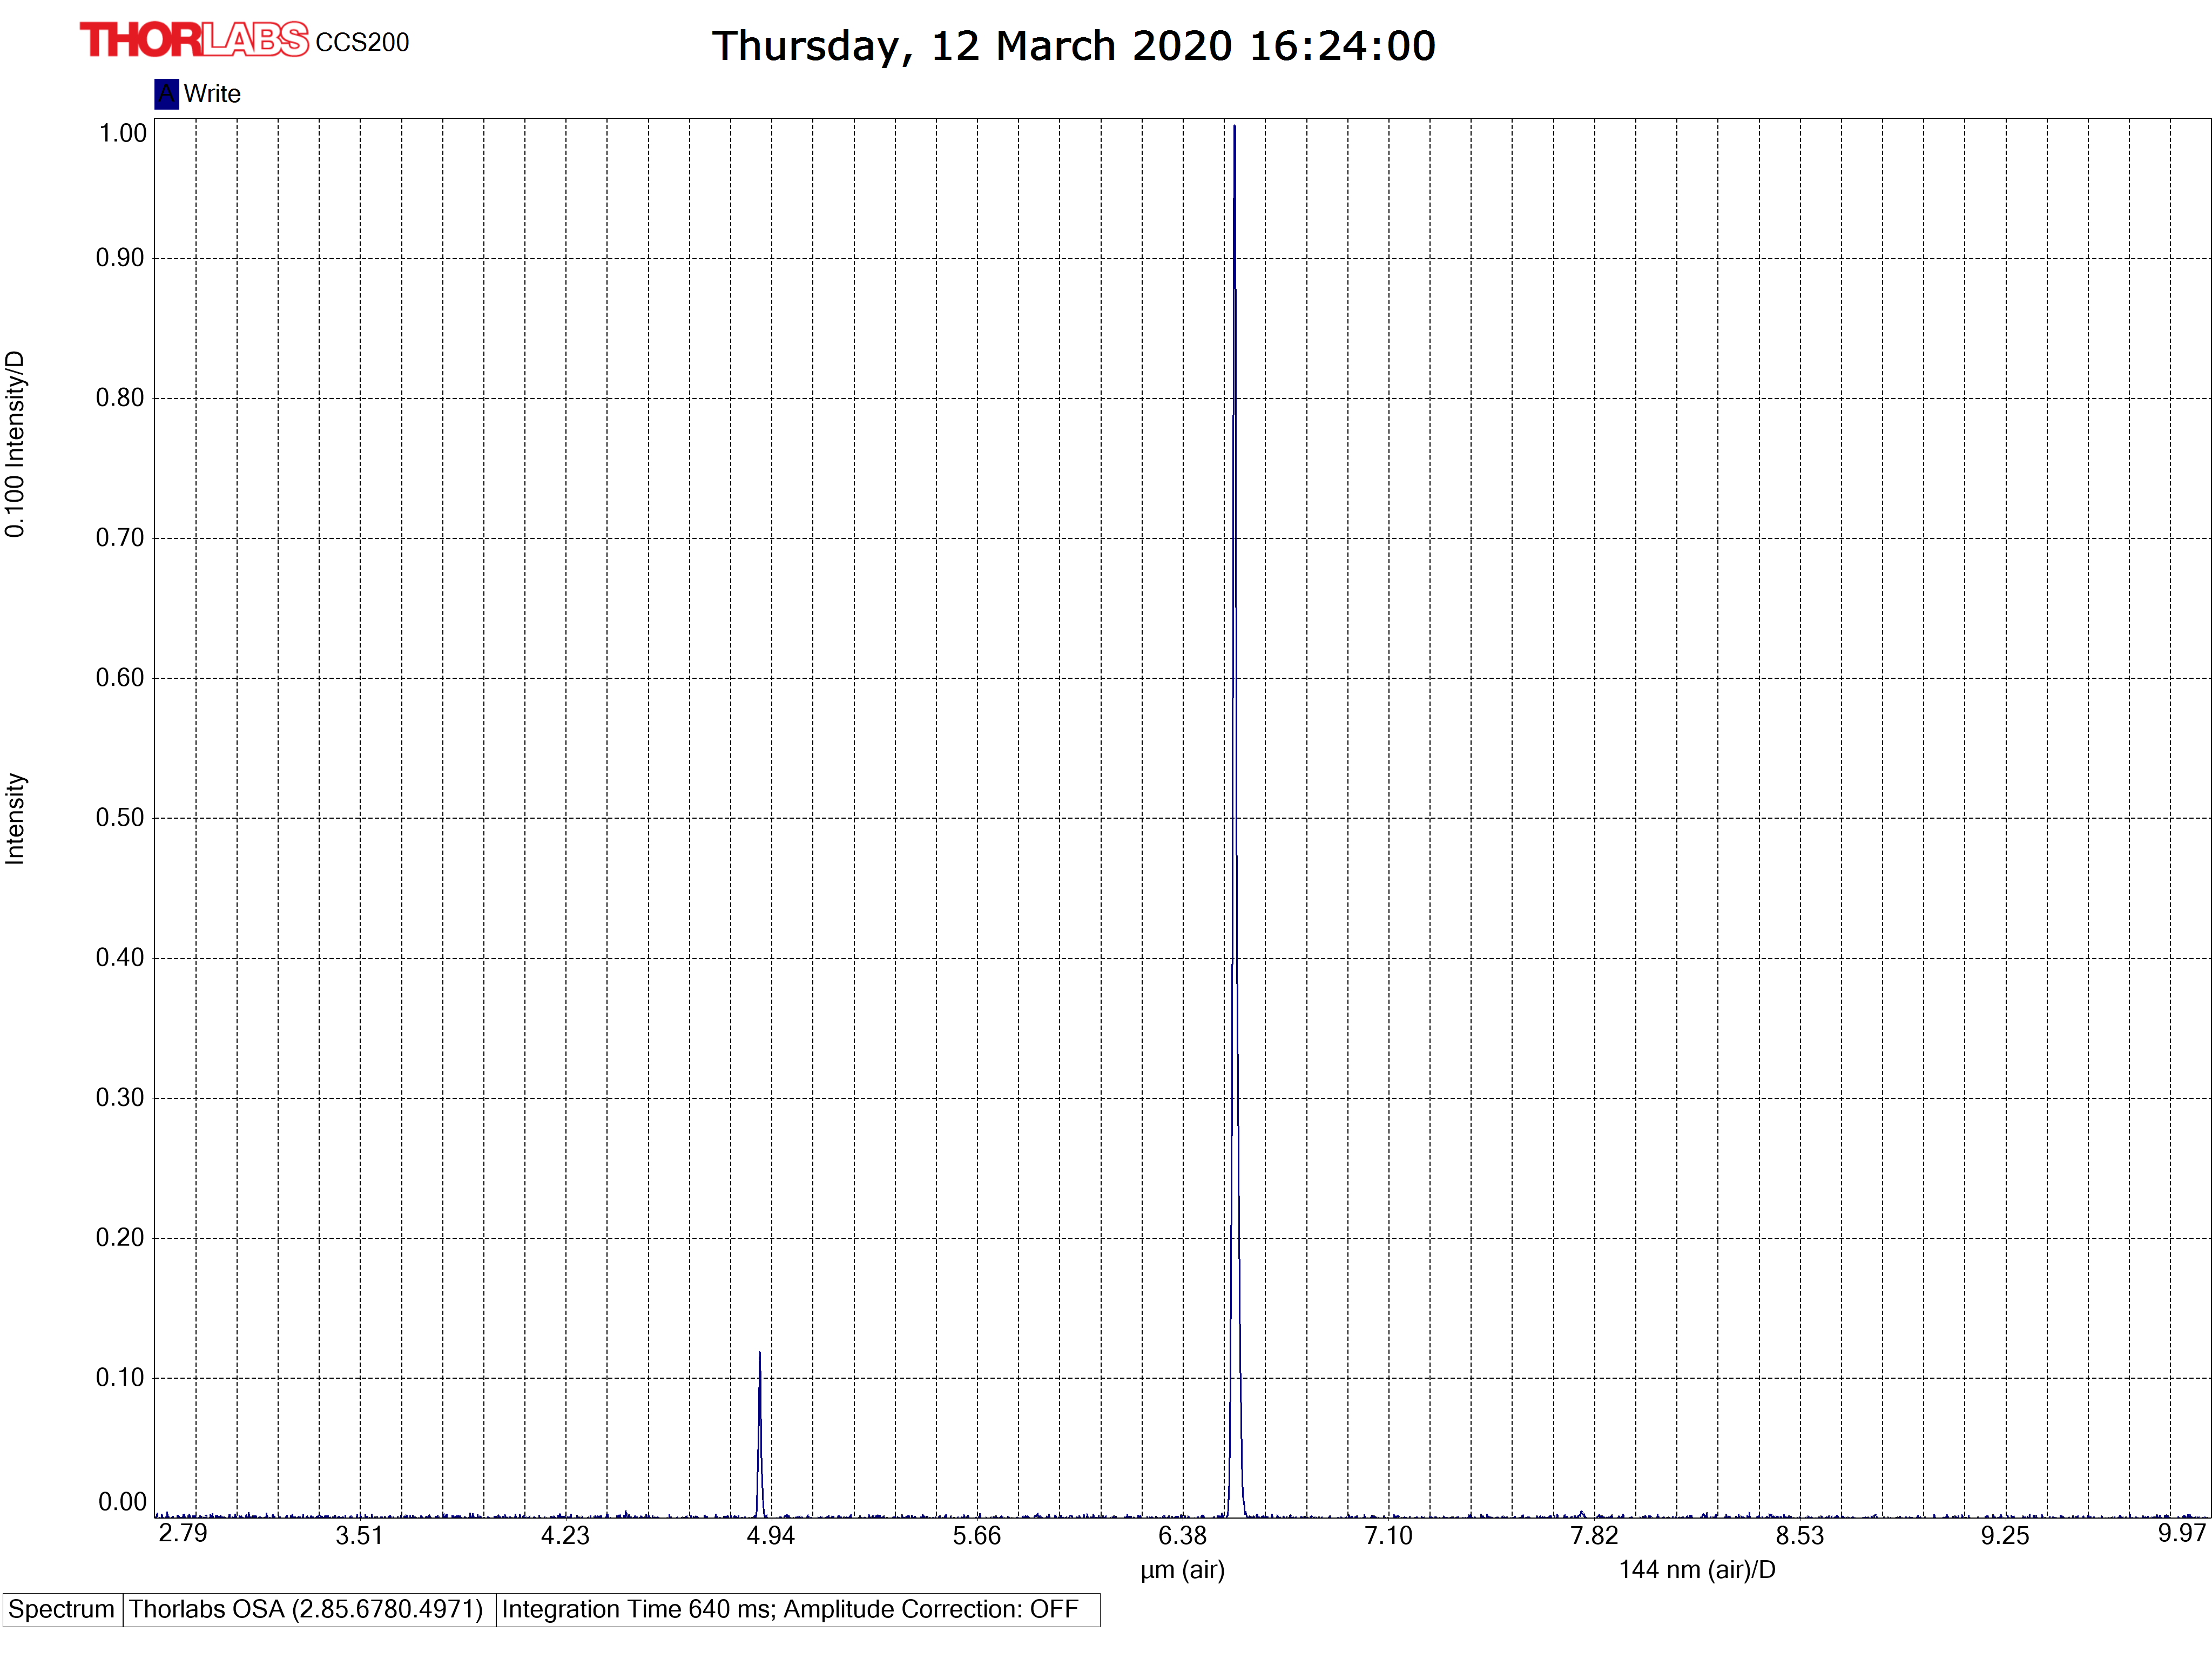

The file beside this chart, header and first rows:
#Thorlabs FTS
[SpectrumHeader]
#Date; 20200312
#Time; 16235579
#GMTTime; 16235579
#XAxisUnit; nm_air
#YAxisUnit; intensity
#Average; 1
#RollingAverage; 0
#SpectrumSmooth; 0
#SSmoothParam1; 0
#SSmoothParam2; 0
#SSmoothParam3; 0
#SSmoothParam4; 0
#IntegrationTime; 640
#TriggerMode; 0
#InterferometerSerial; M00328120
#Source; 
#AirMeasureOpt; 0
#WnrMin; 1003
#WnrMax; 3583
#Length; 3648
#Resolution; 0.0000000000e+00
#ADC; 0
#Instrument; 0
#InstrModel; CCS200
#Type; emission
#AirTemp; 0.00
#AirPressure; 0.00
#AirRelHum; 0.00
#Name; 
#Comment; 
[Data]
2.790703857e+03; -6.475093542e-04
2.791591309e+03; -5.151413847e-03
2.792479736e+03; -6.924071349e-04
2.793369629e+03; -2.420978155e-03
2.794260498e+03; -1.910069957e-03
2.795152588e+03; 7.951652515e-04
2.796045898e+03; -3.619197290e-03
2.796940186e+03; -3.151996061e-04
2.797835693e+03; -2.693088027e-04
2.798732422e+03; 3.080766648e-03
2.799630127e+03; 1.950054662e-03
2.800529297e+03; 3.680507187e-03
2.801429199e+03; 6.856424734e-04
2.802330566e+03; -6.684910040e-04
2.803232910e+03; 3.747770097e-04
2.804136719e+03; -1.313084736e-03
2.805041260e+03; -2.110023284e-03
2.805947266e+03; -1.490645111e-03
2.806854248e+03; -2.400250174e-03
2.807762451e+03; 5.074695218e-04
2.808671631e+03; -4.909532145e-04
2.809582275e+03; -1.444783993e-03
2.810493896e+03; -2.399727702e-03
2.811406494e+03; -1.401790185e-03
2.812320557e+03; -1.401394489e-03
2.813235596e+03; -1.553287730e-04
2.814151611e+03; -2.354478929e-03
2.815069092e+03; 2.402255486e-04
... 3,621 more rows
